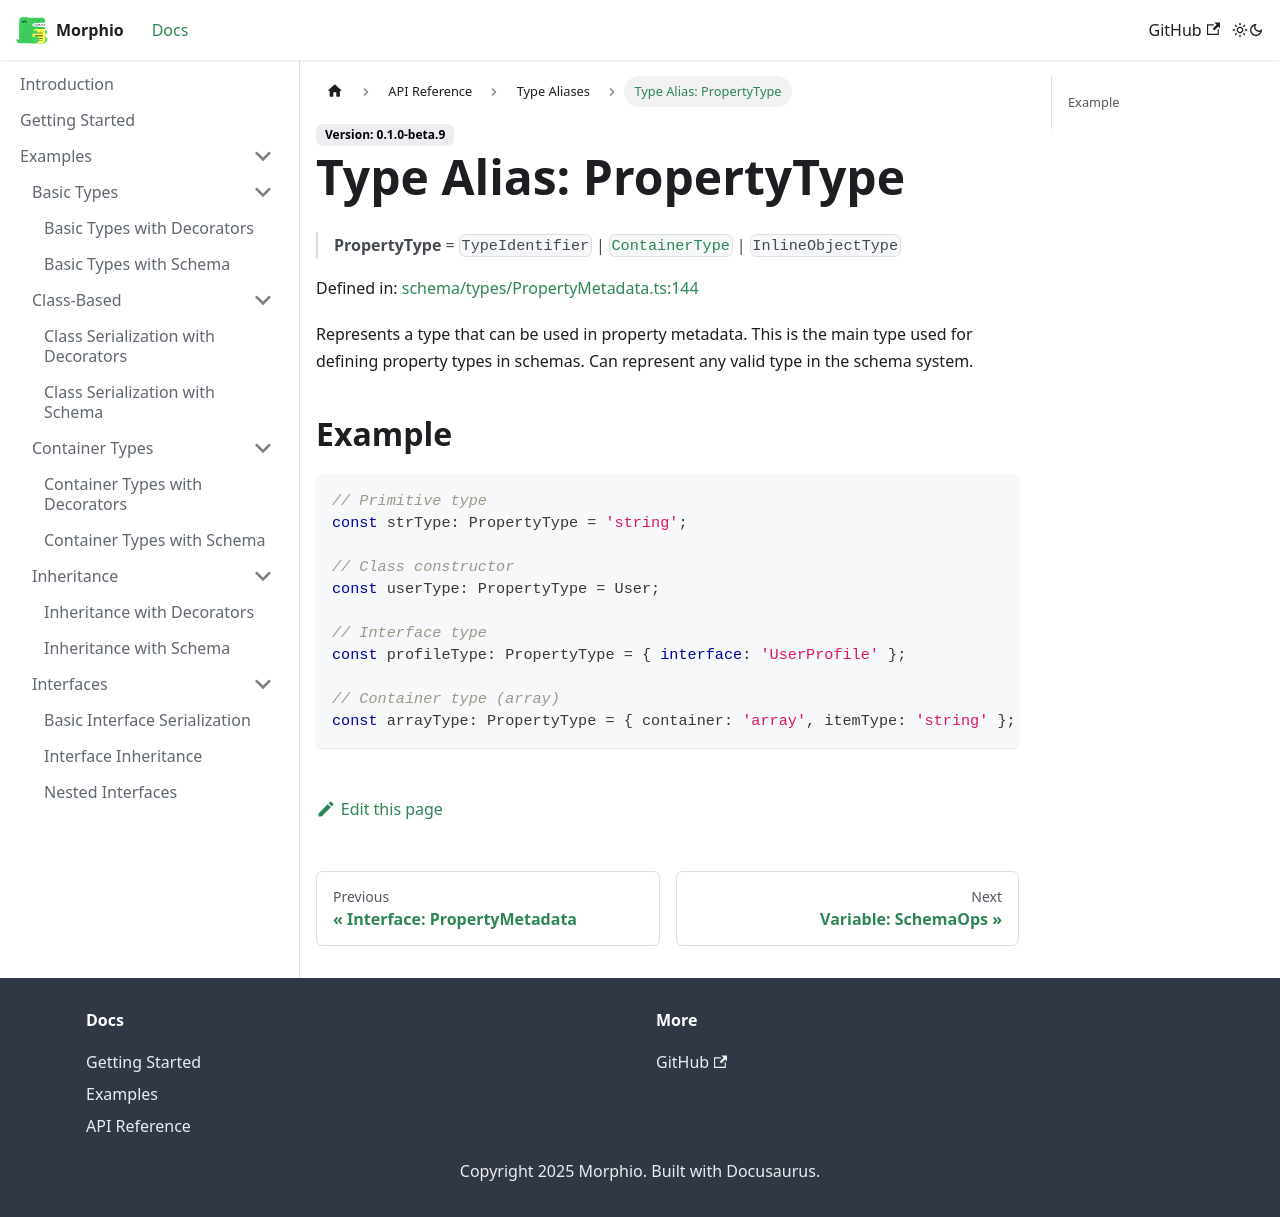

repository: RPethani/Morphio · page: docs/api/type-aliases/PropertyType/index.html · generator: docusaurus

# Type Alias: PropertyType

> **PropertyType** = `TypeIdentifier` \| [`ContainerType`](../interfaces/ContainerType.md) \| `InlineObjectType`

Defined in: [schema/types/PropertyMetadata.ts:144](https://github.com/RPethani/Morphio/blob/85bf16253dc3893d85da652ef45df81ed1c5003e/src/schema/types/PropertyMetadata.ts#L144)

Represents a type that can be used in property metadata.
This is the main type used for defining property types in schemas.
Can represent any valid type in the schema system.

## Example

```ts
// Primitive type
const strType: PropertyType = 'string';

// Class constructor
const userType: PropertyType = User;

// Interface type
const profileType: PropertyType = { interface: 'UserProfile' };

// Container type (array)
const arrayType: PropertyType = { container: 'array', itemType: 'string' };
```
